Photos from the image-classification dataset "Coffe_Bean" in the GitHub repository IkbarSulistio/Coffee-Bean-Roast-Level-Classification. Its 4 classes are: dark roast, green unroasted, light roast, medium roast.

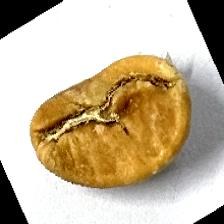
Label: light roast

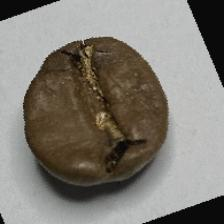
Label: medium roast

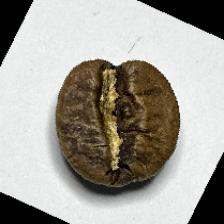
Label: medium roast

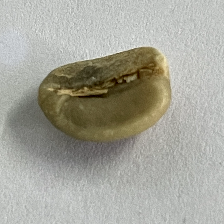
Label: green unroasted

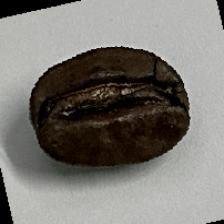
Label: dark roast

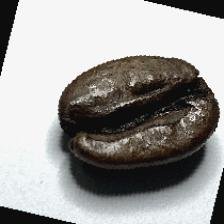
Label: dark roast
